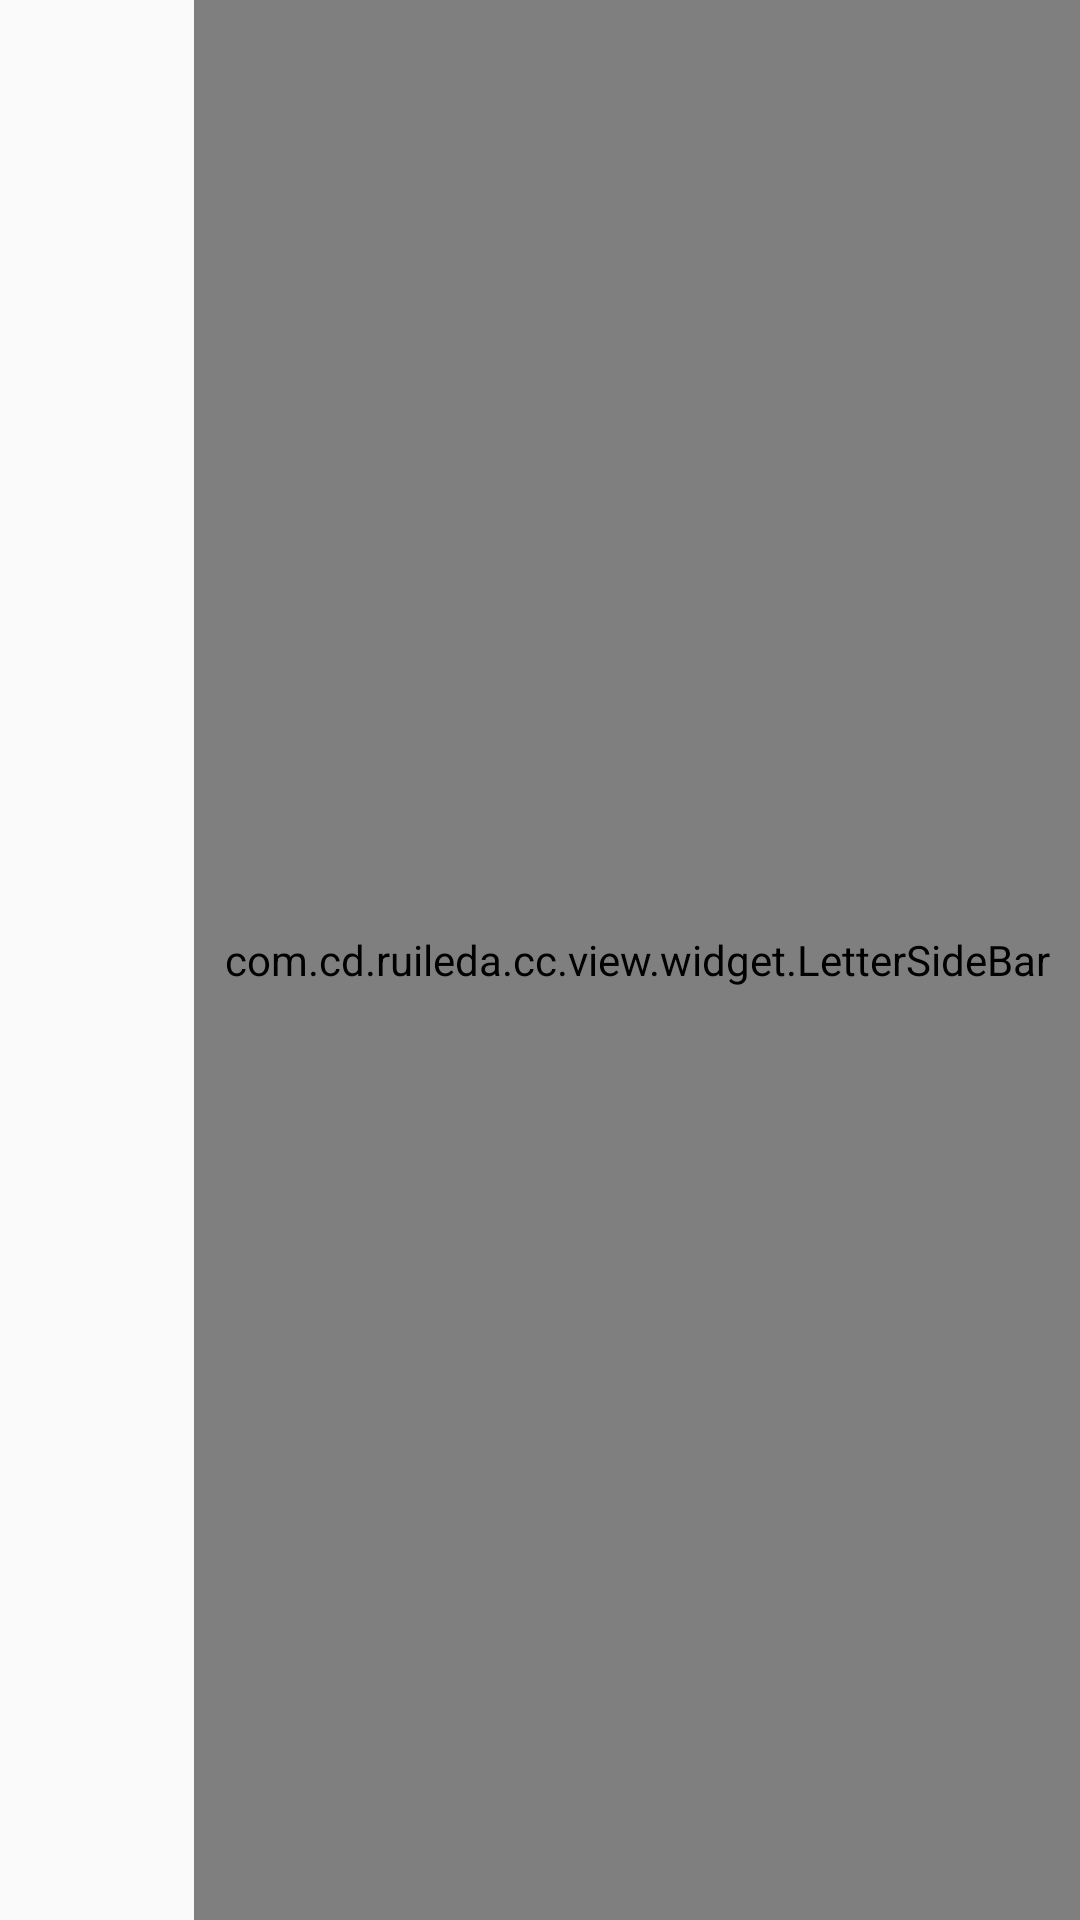

Reconstruct the res/layout file that produces this screen, plus the resources it refers to.
<!-- AndroidManifest.xml: application theme AppTheme -->
<!-- res/layout/letter_activity_main.xml -->
<?xml version="1.0" encoding="utf-8"?>
<RelativeLayout xmlns:android="http://schemas.android.com/apk/res/android"
    xmlns:tools="http://schemas.android.com/tools"
    android:layout_width="match_parent"
    android:layout_height="match_parent"
             >
    <TextView
        android:id="@+id/letter_tv"
        android:layout_width="wrap_content"
        android:layout_centerInParent="true"
        android:text="A"
        android:visibility="gone"
        android:textSize="16sp"
        android:textColor="#FF0000"
        android:layout_height="wrap_content" />

    <com.cd.ruileda.cc.view.widget.LetterSideBar
        android:id="@+id/letter_side_bar"
        android:layout_width="wrap_content"
        android:layout_alignParentRight="true"
        android:paddingLeft="10dp"
        android:paddingRight="10dp"
        android:layout_height="match_parent" />
</RelativeLayout>
<!-- resources referenced by this layout -->
<resources>
  <style name="AppTheme" parent="Theme.AppCompat.Light.NoActionBar">
          
          <item name="colorPrimary">@color/colorPrimary</item>
          <item name="colorPrimaryDark">@color/colorPrimaryDark</item>
          <item name="colorAccent">@color/colorAccent</item>
      </style>
  <!-- not gathered from this repository: default colours our renderer supplied (Android Studio template values) -->
  <color name="colorPrimary">#FF6200EE</color>
  <color name="colorPrimaryDark">#FF3700B3</color>
  <color name="colorAccent">#FF03DAC5</color>
</resources>
